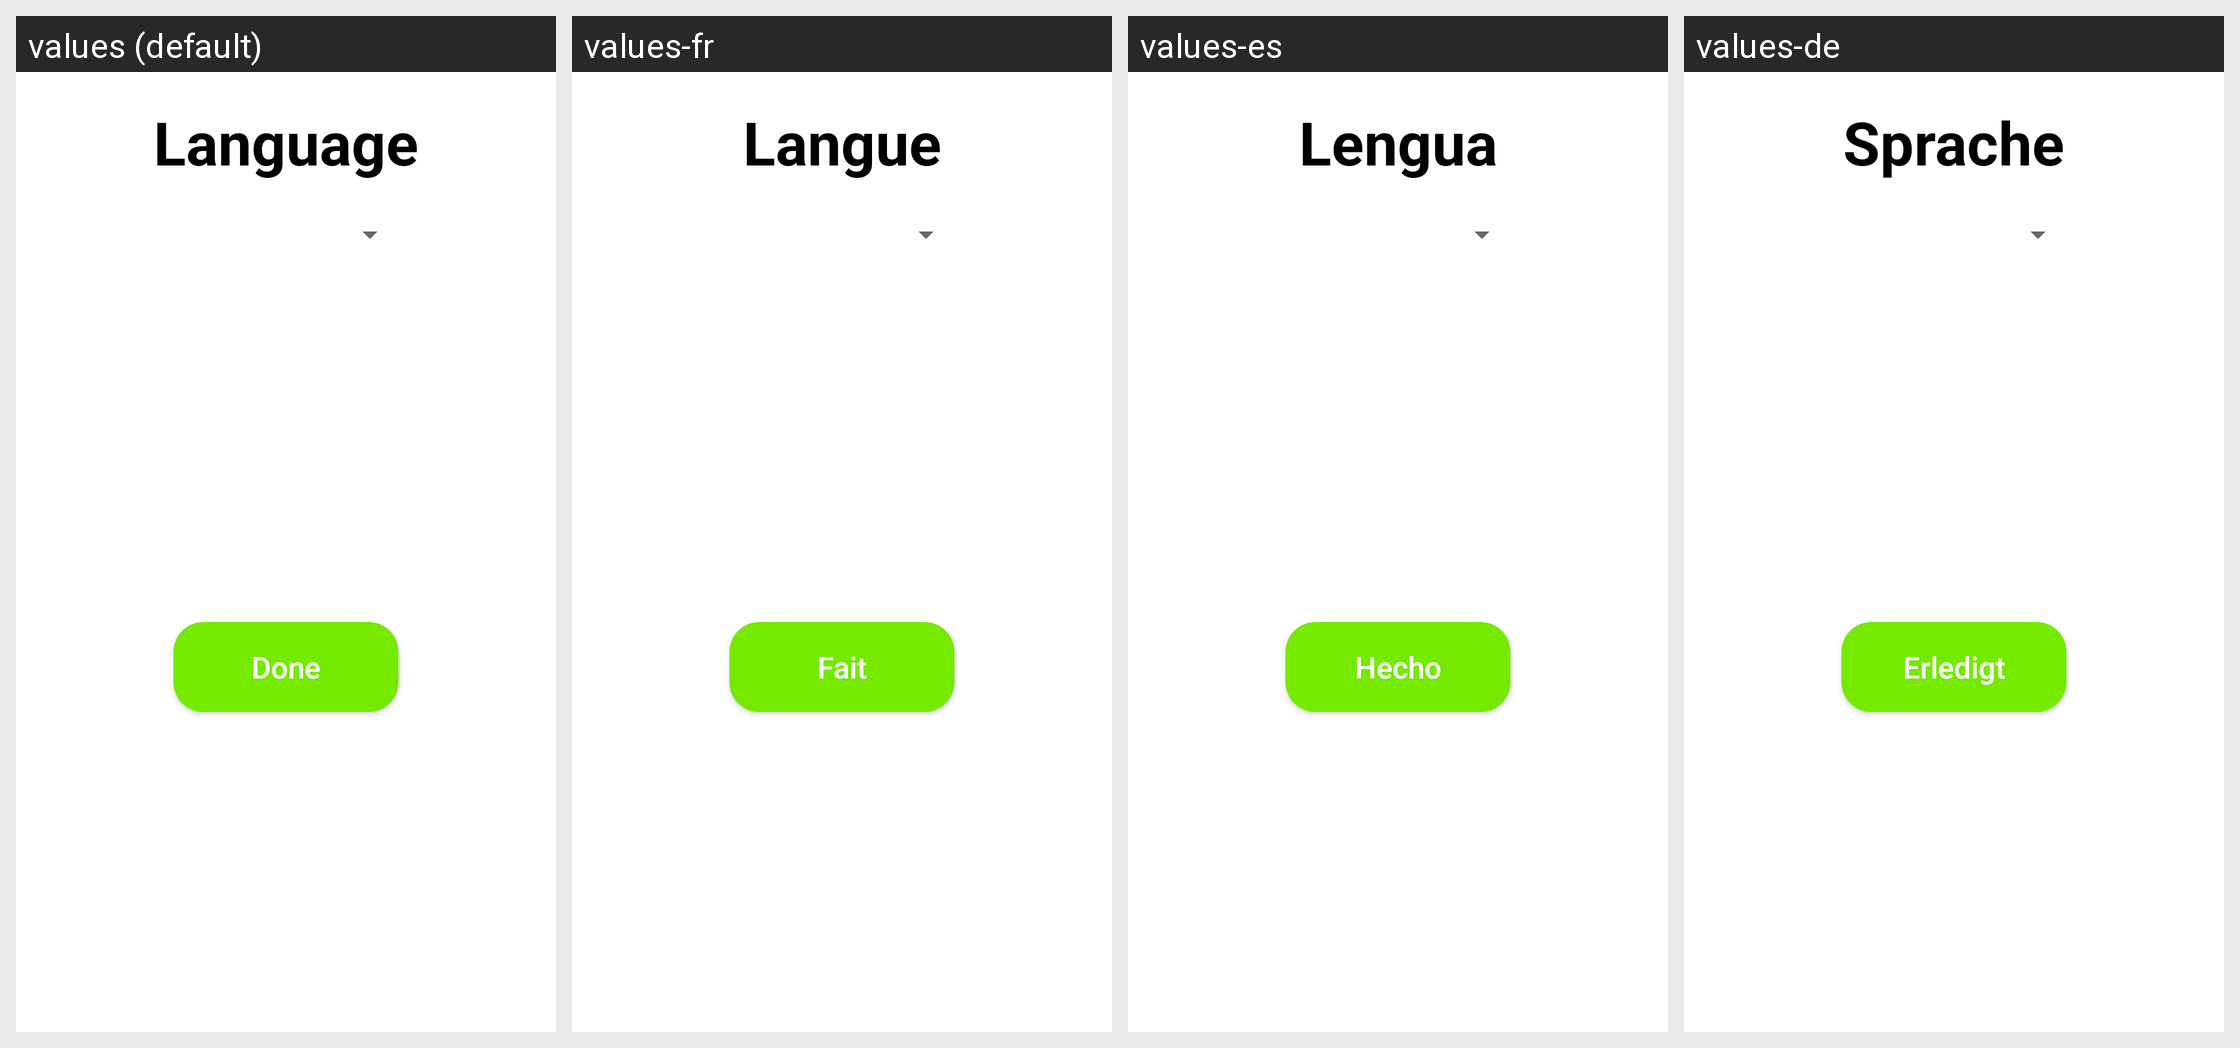

For this localized Android screen grid, give each drawn string resource with its value in every locale shown.
Android screen res/layout/settings_dialog.xml rendered under 4 locales, left to right: values (default), values-fr, values-es, values-de. Device: Nexus 5 (rendered at 1080×1920; each locale shown at half size, 540×960, under a caption strip naming it); theme Theme.AgendaApp.
Other locales in the repository, not shown: values-ar, values-en, values-fr-rDZ, values-fr-rFR, values-hi, values-it-rIT, values-pt, values-ro-rMD, values-ro-rRO, values-ru, values-tr, values-zh.
Strings drawn on this screen, with the default value and each locale's value (text and hints the layout hard-codes, and strings that could not be matched under every locale, appear in the picture but are not listed):

language
  values: Language
  values-fr: Langue
  values-es: Lengua
  values-de: Sprache

done
  values: Done
  values-fr: Fait
  values-es: Hecho
  values-de: Erledigt
